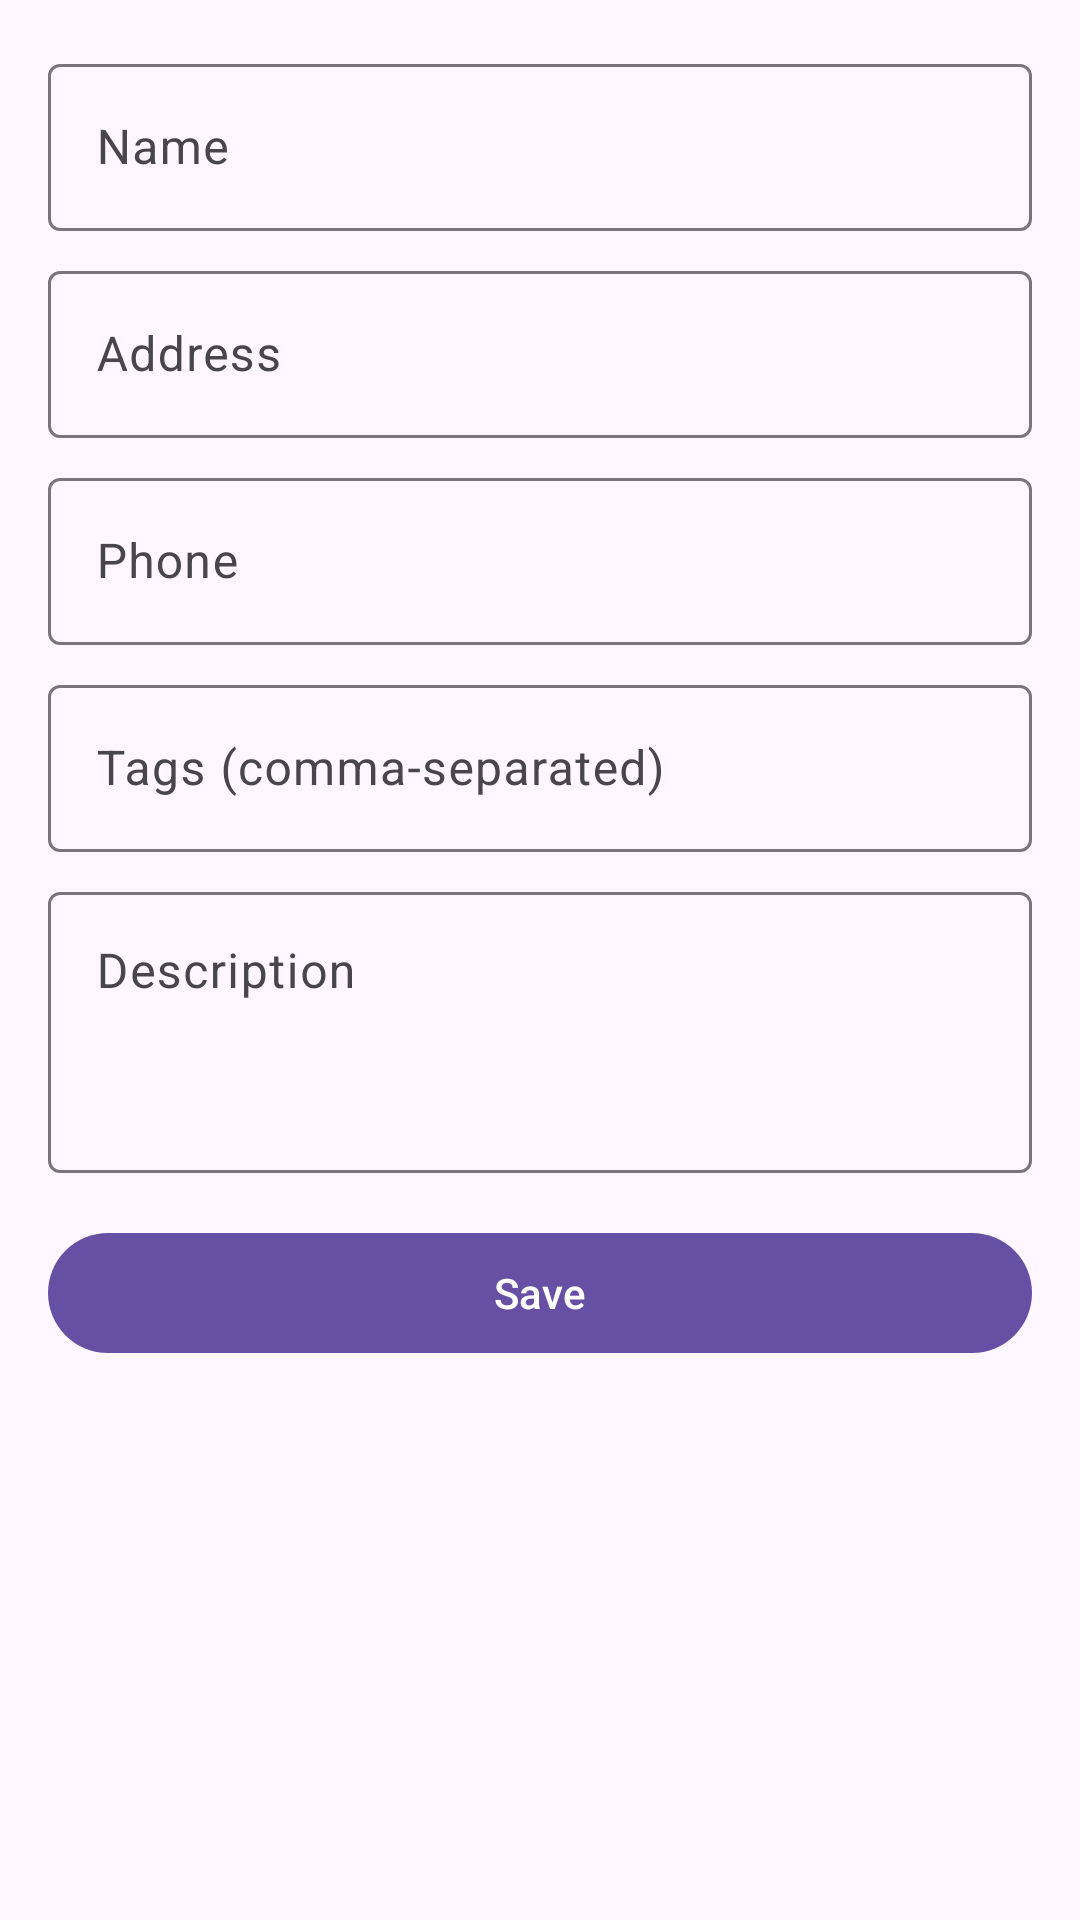

Android layout source for this screen:
<!-- AndroidManifest.xml: application theme Theme.PersonalRestaurantGuide -->
<!-- res/layout/fragment_add_edit_restaurant.xml -->
<?xml version="1.0" encoding="utf-8"?>
<ScrollView xmlns:android="http://schemas.android.com/apk/res/android"
    android:layout_width="match_parent" android:layout_height="match_parent">
    <LinearLayout
        android:orientation="vertical" android:padding="16dp"
        android:layout_width="match_parent" android:layout_height="wrap_content">

        <com.google.android.material.textfield.TextInputLayout
            android:hint="Name" android:layout_width="match_parent" android:layout_height="wrap_content">
            <com.google.android.material.textfield.TextInputEditText
                android:id="@+id/etName" android:layout_width="match_parent" android:layout_height="wrap_content"/>
        </com.google.android.material.textfield.TextInputLayout>

        <com.google.android.material.textfield.TextInputLayout
            android:hint="Address" android:layout_width="match_parent" android:layout_height="wrap_content"
            android:layout_marginTop="8dp">
            <com.google.android.material.textfield.TextInputEditText
                android:id="@+id/etAddress" android:layout_width="match_parent" android:layout_height="wrap_content"/>
        </com.google.android.material.textfield.TextInputLayout>

        <com.google.android.material.textfield.TextInputLayout
            android:hint="Phone" android:layout_width="match_parent" android:layout_height="wrap_content"
            android:layout_marginTop="8dp">
            <com.google.android.material.textfield.TextInputEditText
                android:id="@+id/etPhone" android:inputType="phone"
                android:layout_width="match_parent" android:layout_height="wrap_content"/>
        </com.google.android.material.textfield.TextInputLayout>

        <com.google.android.material.textfield.TextInputLayout
            android:hint="Tags (comma-separated)" android:layout_width="match_parent" android:layout_height="wrap_content"
            android:layout_marginTop="8dp">
            <com.google.android.material.textfield.TextInputEditText
                android:id="@+id/etTags" android:layout_width="match_parent" android:layout_height="wrap_content"/>
        </com.google.android.material.textfield.TextInputLayout>

        <com.google.android.material.textfield.TextInputLayout
            android:hint="Description" android:layout_width="match_parent" android:layout_height="wrap_content"
            android:layout_marginTop="8dp">
            <com.google.android.material.textfield.TextInputEditText
                android:id="@+id/etDescription" android:minLines="3"
                android:gravity="top" android:layout_width="match_parent" android:layout_height="wrap_content"/>
        </com.google.android.material.textfield.TextInputLayout>

        <com.google.android.material.button.MaterialButton
            android:id="@+id/btnSave"
            android:text="Save"
            android:layout_marginTop="16dp"
            android:layout_width="match_parent"
            android:layout_height="wrap_content" />

    </LinearLayout>
</ScrollView>
<!-- resources referenced by this layout -->
<resources>
  <style name="Theme.PersonalRestaurantGuide" parent="Theme.Material3.Light.NoActionBar">
          
          <item name="colorPrimary">@color/md_theme_primary</item>
  
          
          <item name="colorSurface">@color/md_theme_surface</item>
          <item name="colorOnSurface">@color/md_theme_onSurface</item>
  
          
          <item name="android:statusBarColor" tools:targetApi="l">?attr/colorSurface</item>
      </style>
  <color name="md_theme_primary">#6750A4</color>
  <color name="md_theme_surface">#FFFBFE</color>
  <color name="md_theme_onSurface">#1C1B1F</color>
</resources>
